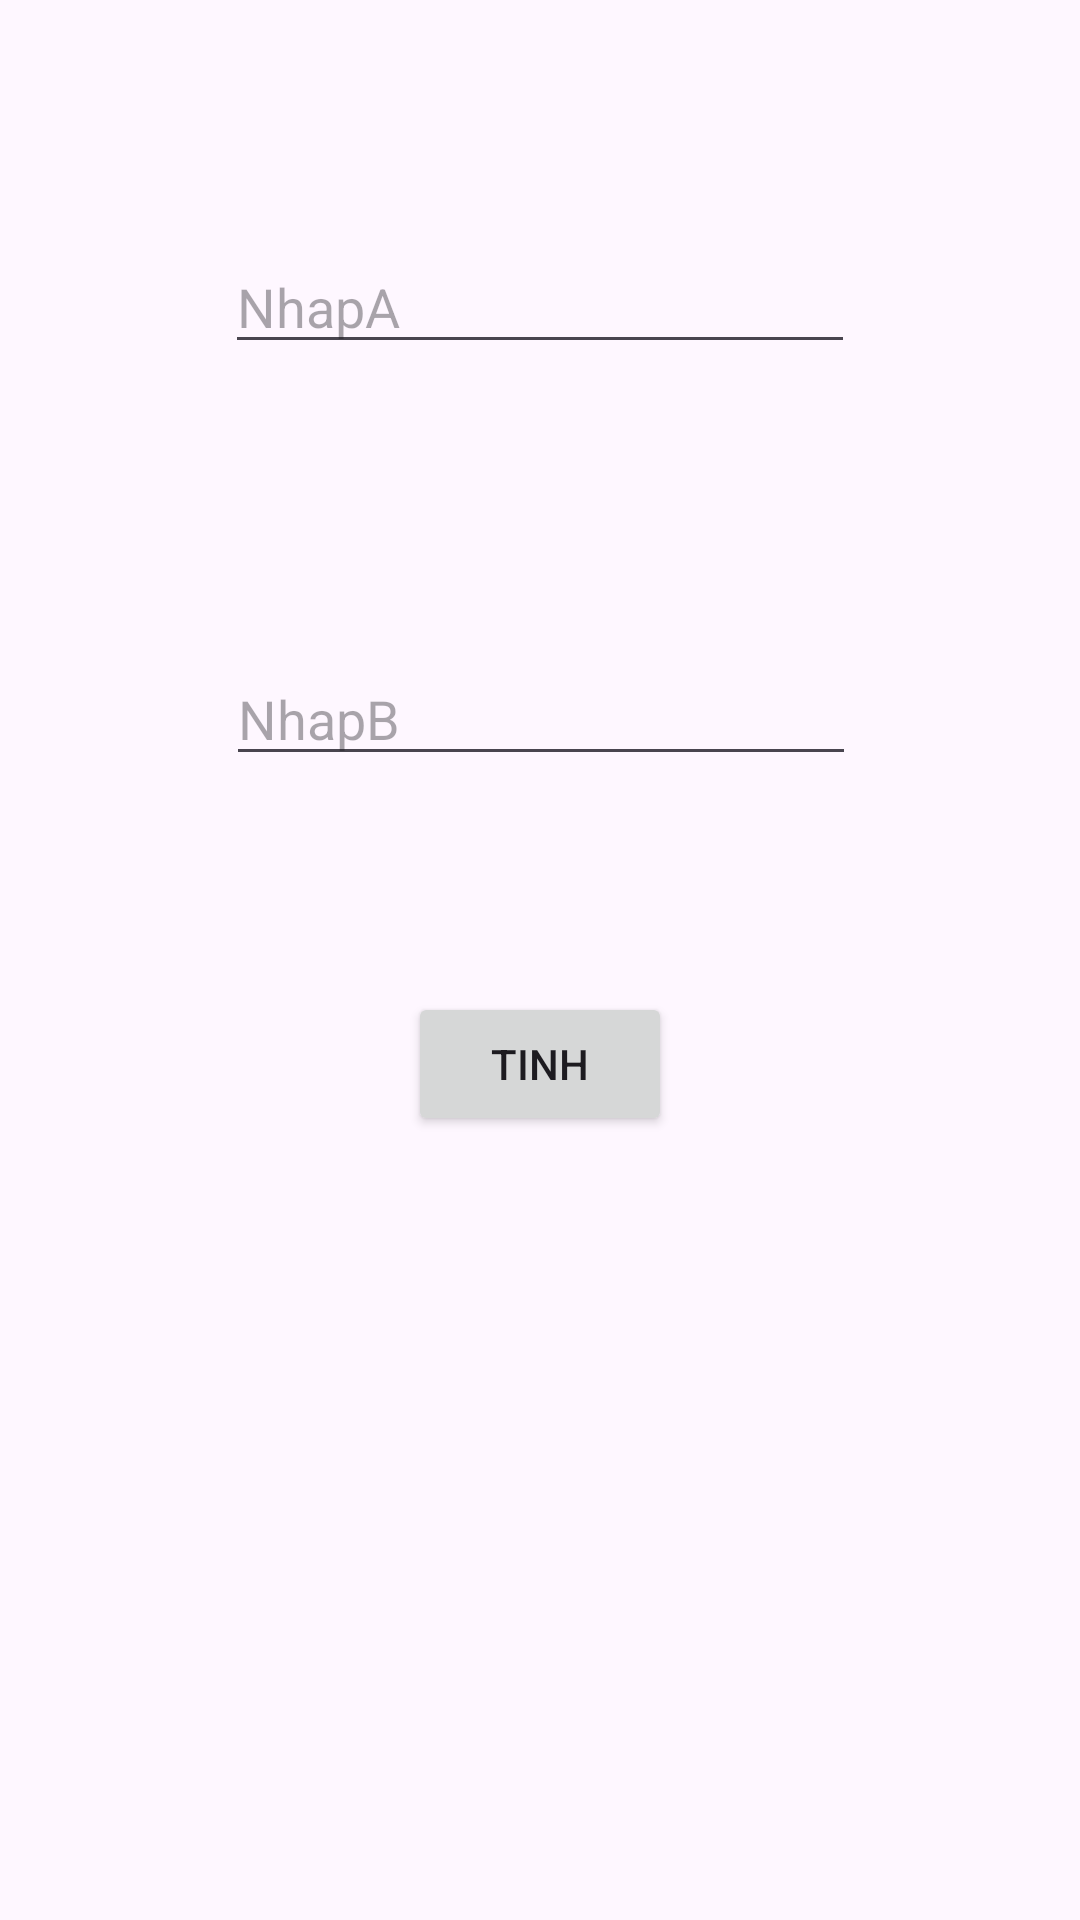

Here is an Android app screen rendered from its layout file. Give the layout XML and the strings, colors and styles it references.
<!-- AndroidManifest.xml: application theme Theme.LTUDDDTuan2Bai1 -->
<!-- res/layout/activity_main.xml -->
<?xml version="1.0" encoding="utf-8"?>
<androidx.constraintlayout.widget.ConstraintLayout xmlns:android="http://schemas.android.com/apk/res/android"
    xmlns:app="http://schemas.android.com/apk/res-auto"
    xmlns:tools="http://schemas.android.com/tools"
    android:id="@+id/main"
    android:layout_width="match_parent"
    android:layout_height="match_parent"
    tools:context=".MainActivity">

    <EditText
        android:id="@+id/edtA"
        android:layout_width="wrap_content"
        android:layout_height="wrap_content"
        android:layout_marginTop="80dp"
        android:ems="10"
        android:inputType="text"
        android:hint="NhapA"
        app:layout_constraintEnd_toEndOf="parent"
        app:layout_constraintHorizontal_bias="0.5"
        app:layout_constraintStart_toStartOf="parent"
        app:layout_constraintTop_toTopOf="parent" />

    <EditText
        android:id="@+id/edtB"
        android:layout_width="wrap_content"
        android:layout_height="wrap_content"
        android:layout_marginTop="96dp"
        android:ems="10"
        android:inputType="text"
        android:hint="NhapB"
        app:layout_constraintEnd_toEndOf="parent"
        app:layout_constraintHorizontal_bias="0.502"
        app:layout_constraintStart_toStartOf="parent"
        app:layout_constraintTop_toBottomOf="@+id/edtA" />

    <Button
        android:id="@+id/btnKQ"
        android:layout_width="wrap_content"
        android:layout_height="wrap_content"
        android:layout_marginTop="72dp"
        android:text="Tinh"
        app:layout_constraintEnd_toEndOf="parent"
        app:layout_constraintStart_toStartOf="parent"
        app:layout_constraintTop_toBottomOf="@+id/edtB" />
</androidx.constraintlayout.widget.ConstraintLayout>
<!-- resources referenced by this layout -->
<resources>
  <style name="Theme.LTUDDDTuan2Bai1" parent="Base.Theme.LTUDDDTuan2Bai1" />
  <style name="Base.Theme.LTUDDDTuan2Bai1" parent="Theme.Material3.DayNight.NoActionBar">
          
          
      </style>
</resources>
